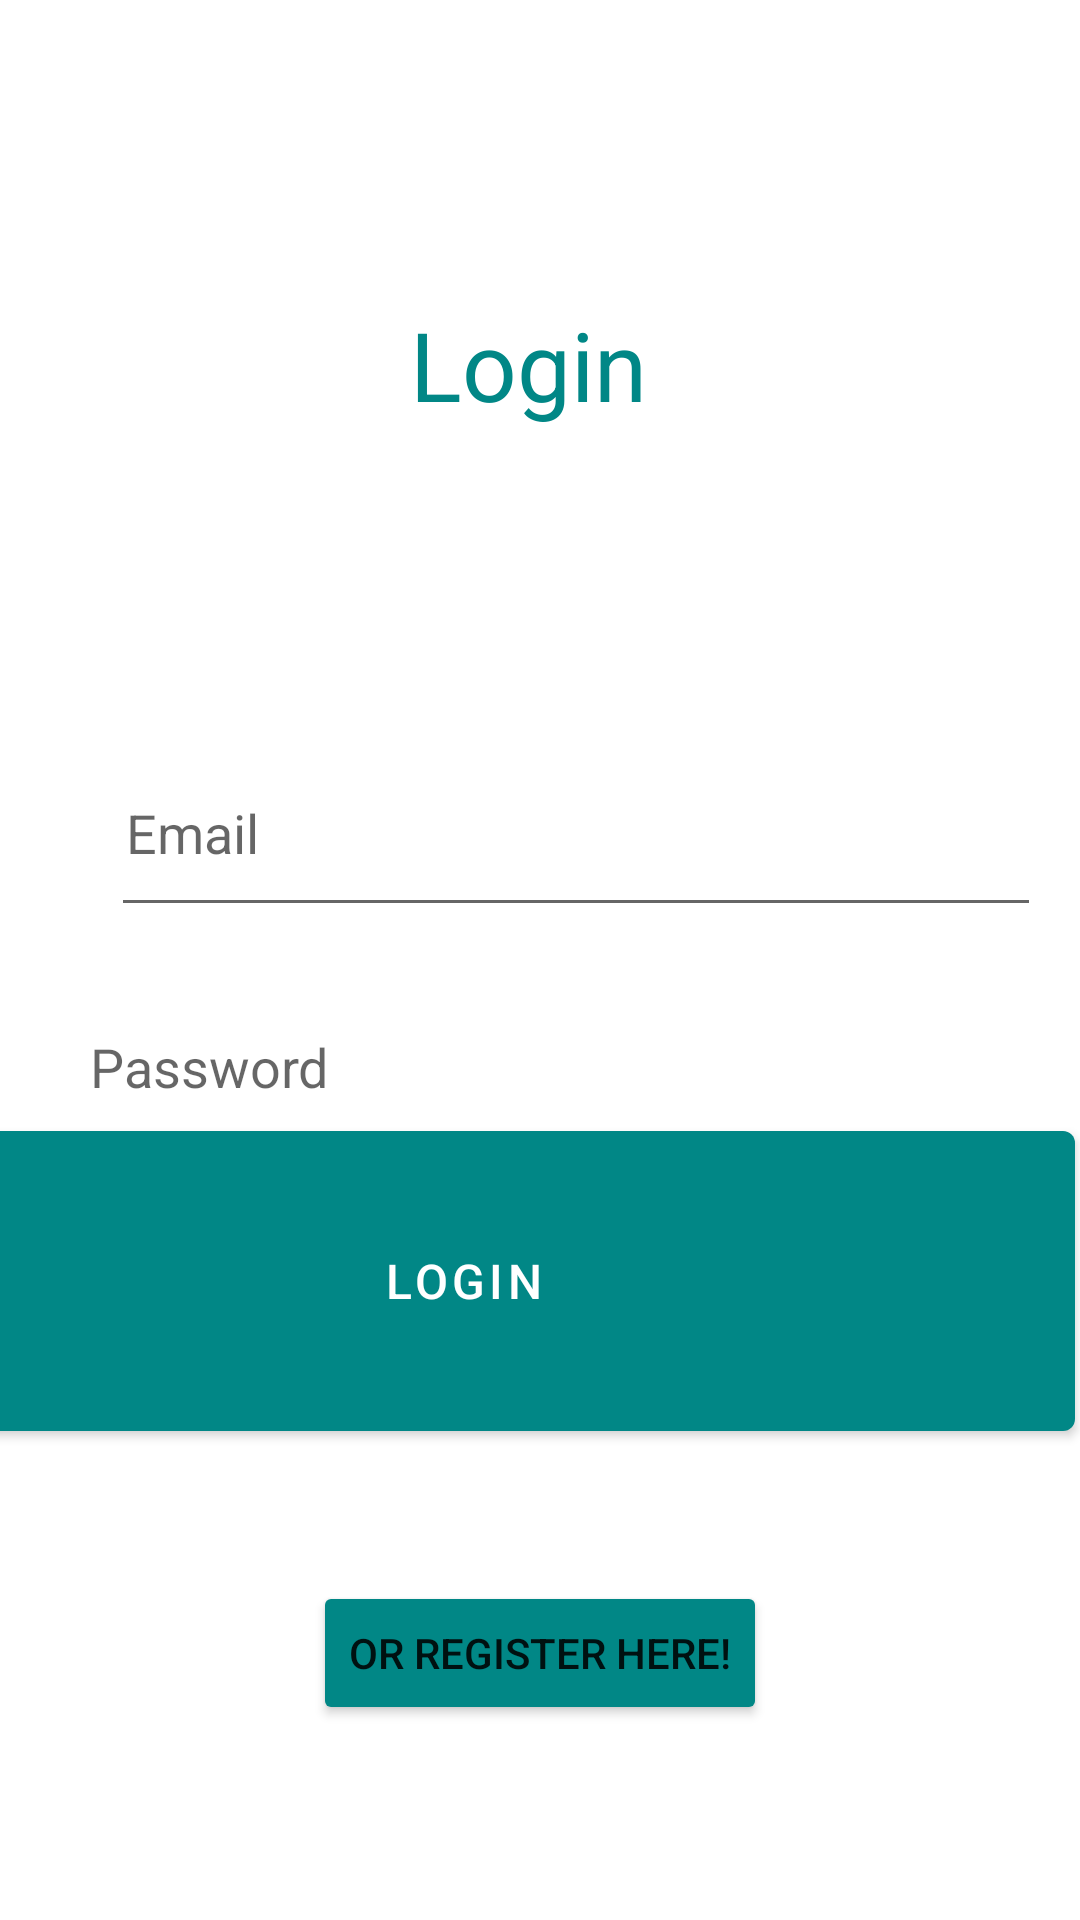

This screen was rendered from an Android layout file. Write that file and the resources it references.
<!-- AndroidManifest.xml: application theme Theme.Edmath -->
<!-- res/layout/fragment_login.xml -->
<?xml version="1.0" encoding="utf-8"?>
<androidx.constraintlayout.widget.ConstraintLayout xmlns:android="http://schemas.android.com/apk/res/android"
    xmlns:app="http://schemas.android.com/apk/res-auto"
    xmlns:tools="http://schemas.android.com/tools"
    android:layout_width="match_parent"
    android:layout_height="match_parent"
    tools:context=".ui.LoginFragment">


    <com.google.android.material.button.MaterialButton
        android:id="@+id/materialButton"
        android:layout_width="408dp"
        android:layout_height="112dp"
        android:layout_marginStart="2dp"
        android:layout_marginEnd="2dp"
        android:layout_marginBottom="44dp"
        android:gravity="center"
        android:text="Login"
        android:textSize="16dp"
        app:backgroundTint="@color/teal_700"
        app:layout_constraintBottom_toTopOf="@+id/btnRegisterHere"
        app:layout_constraintEnd_toEndOf="parent"
        app:layout_constraintHorizontal_bias="1.0"
        app:layout_constraintStart_toStartOf="parent" />

    <TextView
        android:id="@+id/tvLoginTitle"
        android:layout_width="205dp"
        android:layout_height="91dp"
        android:layout_marginTop="76dp"
        android:gravity="center"
        android:text="Login "
        android:textColor="@color/teal_700"
        android:textSize="32dp"
        app:layout_constraintEnd_toEndOf="parent"
        app:layout_constraintHorizontal_bias="0.5"
        app:layout_constraintStart_toStartOf="parent"
        app:layout_constraintTop_toTopOf="parent"
        tools:ignore="MissingConstraints" />

    <EditText
        android:id="@+id/et_Email"
        android:layout_width="310dp"
        android:layout_height="66dp"
        android:layout_marginStart="32dp"
        android:layout_marginLeft="32dp"
        android:layout_marginTop="76dp"
        android:ems="10"
        android:hint="@string/prompt_email"
        android:inputType="textEmailAddress"
        android:maxLines="1"
        android:paddingStart="5dp"
        android:paddingLeft="5dp"
        android:singleLine="true"
        app:layout_constraintEnd_toEndOf="parent"
        app:layout_constraintHorizontal_bias="0.275"
        app:layout_constraintStart_toStartOf="parent"
        app:layout_constraintTop_toBottomOf="@+id/tvLoginTitle"
        tools:ignore="MissingConstraints" />

    <EditText
        android:id="@+id/et_Password"
        android:layout_width="310dp"
        android:layout_height="66dp"
        android:layout_marginTop="12dp"
        android:ems="10"
        android:hint="@string/prompt_password"
        android:inputType="textPassword"
        android:paddingStart="5dp"
        android:paddingLeft="5dp"
        app:layout_constraintEnd_toEndOf="parent"
        app:layout_constraintHorizontal_bias="0.5"
        app:layout_constraintStart_toStartOf="parent"
        app:layout_constraintTop_toBottomOf="@+id/et_Email" />

    <Button
        android:id="@+id/btnRegisterHere"
        android:layout_width="wrap_content"
        android:layout_height="wrap_content"
        android:layout_marginBottom="65dp"
        android:text="Or Register here!"
        app:backgroundTint="@color/teal_700"
        app:layout_constraintBottom_toBottomOf="parent"
        app:layout_constraintEnd_toEndOf="parent"
        app:layout_constraintStart_toStartOf="parent" />


</androidx.constraintlayout.widget.ConstraintLayout>
<!-- resources referenced by this layout -->
<resources>
  <string name="prompt_email">Email</string>
  <string name="prompt_password">Password</string>
  <style name="Theme.Edmath" parent="Theme.MaterialComponents.DayNight.DarkActionBar">
          
          <item name="colorPrimary">@color/purple_500</item>
          <item name="colorPrimaryVariant">@color/purple_700</item>
          <item name="colorOnPrimary">@color/white</item>
          
          <item name="colorSecondary">@color/teal_200</item>
          <item name="colorSecondaryVariant">@color/teal_700</item>
          <item name="colorOnSecondary">@color/black</item>
          
          <item name="android:statusBarColor" tools:targetApi="l">?attr/colorPrimaryVariant</item>
          
      </style>
  <!-- not gathered from this repository: default colours our renderer supplied (Android Studio template values) -->
  <color name="purple_500">#FF6200EE</color>
  <color name="purple_700">#FF3700B3</color>
  <color name="teal_200">#FF03DAC5</color>
  <color name="teal_700">#FF018786</color>
  <color name="black">#FF000000</color>
  <color name="white">#FFFFFFFF</color>
</resources>
